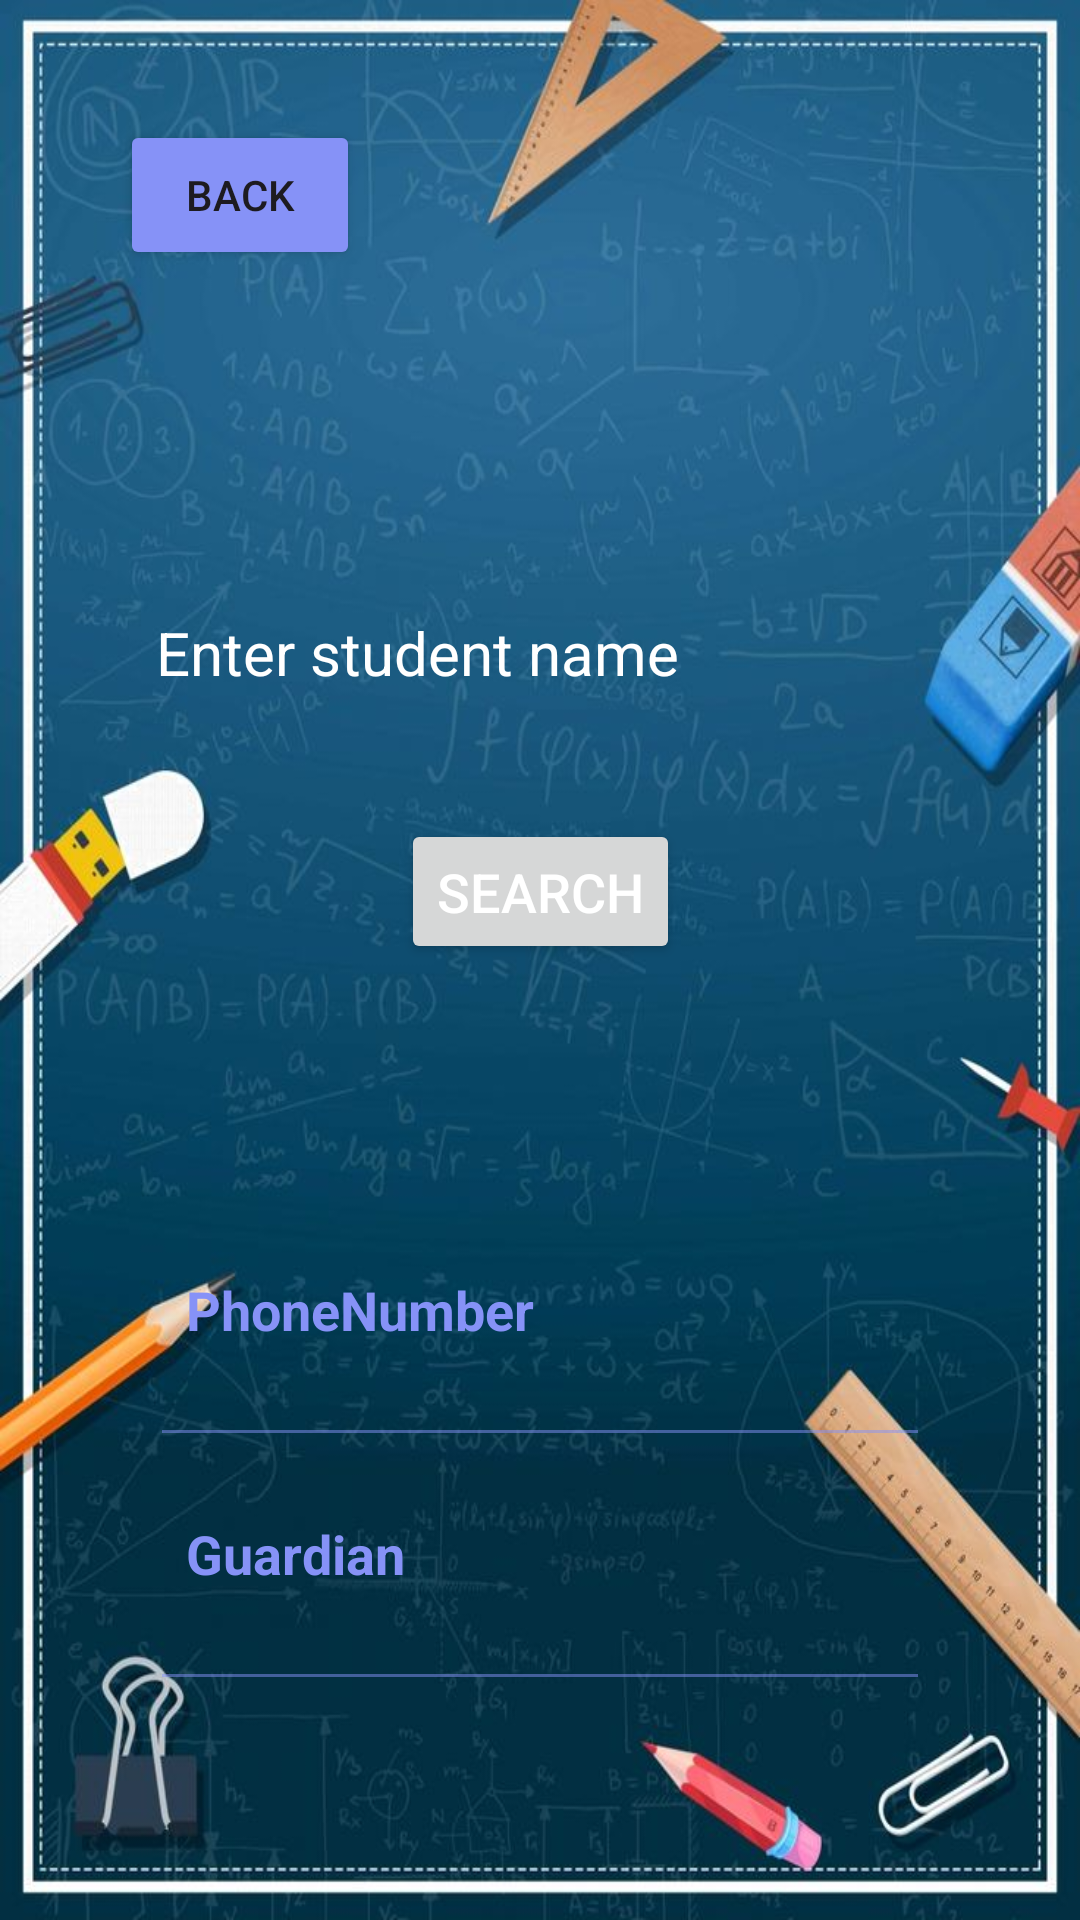

Reconstruct the res/layout file that produces this screen, plus the resources it refers to.
<!-- AndroidManifest.xml: application theme Theme.PreSchoolMobileApp -->
<!-- res/layout/activity_read.xml -->
<?xml version="1.0" encoding="utf-8"?>
<androidx.constraintlayout.widget.ConstraintLayout
    xmlns:android="http://schemas.android.com/apk/res/android"
    xmlns:app="http://schemas.android.com/apk/res-auto"
    xmlns:tools="http://schemas.android.com/tools"
    android:layout_width="match_parent"
    android:layout_height="match_parent"
    android:background="@drawable/photo6"
    tools:context=".ReadActivity">


    <LinearLayout
        android:layout_width="match_parent"
        android:layout_height="match_parent"
        android:orientation="horizontal">

        <Button
            android:id="@+id/backbutton4"
            android:layout_width="80dp"
            android:layout_height="50dp"
            android:layout_marginStart="40dp"
            android:layout_marginTop="40dp"
            android:width="10dp"
            android:backgroundTint="@color/lavender"
            android:text="Back" />

    </LinearLayout>

    <Button
        android:layout_width="wrap_content"
        android:layout_height="wrap_content"
        android:id="@+id/searchButton"
        android:text="Search"
        android:textColor="@color/white"
        android:textSize="18sp"
        android:layout_marginTop="30dp"
        android:padding="12dp"
        app:cornerRadius = "20dp"
        app:layout_constraintEnd_toEndOf="@id/searchName"
        app:layout_constraintStart_toStartOf="@id/searchName"
        app:layout_constraintTop_toBottomOf="@id/searchName"/>

    <EditText
        android:id="@+id/searchName"
        android:layout_width="match_parent"
        android:layout_height="wrap_content"
        android:layout_marginStart="40dp"
        android:layout_marginTop="192dp"
        android:layout_marginEnd="40dp"
        android:background="@drawable/lavender_border"
        android:hint="Enter student name"
        android:textColorHint="@color/white"
        android:inputType="text"
        android:padding="12dp"
        android:textColor="@color/white"
        android:textSize="20sp"
        app:layout_constraintEnd_toEndOf="parent"
        app:layout_constraintHorizontal_bias="1.0"
        app:layout_constraintStart_toStartOf="parent"
        app:layout_constraintTop_toTopOf="parent" />

    <LinearLayout
        android:layout_width="match_parent"
        android:layout_height="wrap_content"
        android:orientation="vertical"
        android:padding="10dp"
        android:layout_marginStart="34dp"
        android:layout_marginEnd="34dp"
        android:layout_marginTop="65dp"
        android:background="@drawable/lavender_border"
        app:layout_constraintEnd_toEndOf="parent"
        app:layout_constraintStart_toStartOf="parent"
        app:layout_constraintTop_toBottomOf="@id/searchButton">

        <LinearLayout
            android:layout_width="match_parent"
            android:layout_height="wrap_content"
            android:orientation="vertical">

            <LinearLayout
                android:layout_width="match_parent"
                android:layout_height="match_parent"
                android:padding="8dp"
                android:layout_marginLeft="10dp"
                android:layout_marginRight="10dp"
                android:layout_marginBottom="10dp"
                android:layout_marginTop="20dp"
                android:orientation="horizontal">

                <TextView
                    android:layout_width="wrap_content"
                    android:layout_height="wrap_content"
                    android:id="@+id/PhoneNumber"
                    android:layout_weight="1"
                    android:text="PhoneNumber"
                    android:textStyle="bold"
                    android:textColor="@color/lavender"
                    android:textSize="18sp"/>

                <TextView
                    android:layout_width="wrap_content"
                    android:layout_height="wrap_content"
                    android:id="@+id/readphone"
                    android:text=""
                    android:inputType="phone"
                    android:layout_weight="1"
                    android:textAlignment="viewEnd"
                    android:textColor="@color/white"
                    android:textSize="18sp"/>

            </LinearLayout>

            <androidx.appcompat.widget.AppCompatImageView
                android:layout_width="match_parent"
                android:layout_height="1dp"
                android:layout_margin="10dp"
                android:alpha="0.5"
                android:background="@color/lavender"/>

            <LinearLayout
                android:layout_width="match_parent"
                android:layout_height="match_parent"
                android:layout_margin="10dp"
                android:padding="8dp"
                android:orientation="horizontal">

                <TextView
                    android:layout_width="wrap_content"
                    android:layout_height="wrap_content"
                    android:id="@+id/guardian"
                    android:layout_weight="1"
                    android:text="Guardian"
                    android:textStyle="bold"
                    android:textColor="@color/lavender"
                    android:textSize="18sp"/>

                <TextView
                    android:layout_width="wrap_content"
                    android:layout_height="wrap_content"
                    android:id="@+id/readguardian"
                    android:text=""
                    android:layout_weight="1"
                    android:textAlignment="viewEnd"
                    android:textColor="@color/white"
                    android:textSize="18sp"/>

            </LinearLayout>

            <androidx.appcompat.widget.AppCompatImageView
                android:layout_width="match_parent"
                android:layout_height="1dp"
                android:layout_margin="10dp"
                android:alpha="0.5"
                android:background="@color/lavender"/>


        </LinearLayout>
    </LinearLayout>

</androidx.constraintlayout.widget.ConstraintLayout>
<!-- resources referenced by this layout -->
<resources>
  <color name="lavender">#8692f7</color>
  <color name="white">#FFFFFFFF</color>
  <!-- drawable photo6: jpg bitmap (drawable, 91817 bytes) -->
  <style name="Theme.PreSchoolMobileApp" parent="Base.Theme.PreSchoolMobileApp" />
  <style name="Base.Theme.PreSchoolMobileApp" parent="Theme.Material3.DayNight.NoActionBar">
          
          <item name="colorPrimary">@color/lavender</item>
          <item name="colorPrimaryVariant">@color/lavender</item>
          <item name="colorOnPrimary">@color/white</item>
          
          <item name="colorSecondary">@color/teal_200</item>
          <item name="colorSecondaryVariant">@color/teal_700</item>
          <item name="colorOnSecondary">@color/black</item>
          
          <item name="android:statusBarColor">?attr/colorPrimaryVariant</item>
          
      </style>
  <color name="teal_200">#FF03DAC5</color>
  <color name="teal_700">#FF018786</color>
  <color name="black">#FF000000</color>
</resources>
